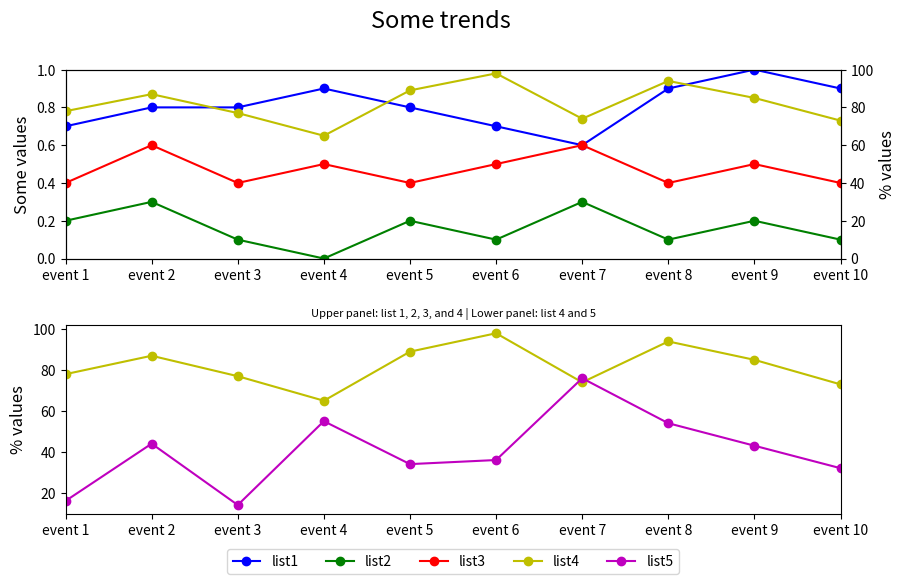

Python code for this plot:

import matplotlib.pyplot as plt

event_index = ['event 1', 'event 2', 'event 3', 'event 4',
               'event 5', 'event 6', 'event 7', 'event 8', 'event 9', 'event 10']
list1 = [0.7, 0.8, 0.8, 0.9, 0.8, 0.7, 0.6, 0.9, 1.0, 0.9]
list2 = [0.2, 0.3, 0.1, 0.0, 0.2, 0.1, 0.3, 0.1, 0.2, 0.1]
list3 = [0.4, 0.6, 0.4, 0.5, 0.4, 0.5, 0.6, 0.4, 0.5, 0.4]
list4 = [78, 87, 77, 65, 89, 98, 74, 94, 85, 73]
list5 = [16, 44, 14, 55, 34, 36, 76, 54, 43, 32]

fig = plt.figure(figsize=(10, 6)) # Added figure size
ax1 = fig.add_subplot(211) # First subplot
ax2 = ax1.twinx() # Twin y-axis for list4

# Plotting the lists
ax1.plot(list1, 'bo-', label='list1')
ax1.plot(list2, 'go-', label='list2')
ax1.plot(list3, 'ro-', label='list3')
ax2.plot(list4, 'yo-', label='list4')

# Axis limits and labels
ax1.set_ylim(0, 1)
ax1.set_xlim(0, len(event_index) - 1) # Adjusted for zero-indexing
ax1.set_xticks(range(len(event_index)))
ax1.set_xticklabels(event_index) # Set x-ticks to match event_index
ax1.set_ylabel('Some values', fontsize=12)
ax2.set_ylabel('% values', fontsize=12)
ax2.set_ylim(0, 100)

ax3 = fig.add_subplot(212) # Second subplot
ax3.set_xlim(0, len(event_index) - 1) # Adjusted for zero-indexing
ax3.set_xticks(range(len(event_index)))
ax3.set_xticklabels(event_index) # Set x-ticks to match event_index
ax3.set_ylabel('% values', fontsize=12)

# Plotting the second subplot
ax3.plot(list4, 'yo-', label='list4')
ax3.plot(list5, 'mo-', label='list5')

# Legend settings
lines = ax1.get_lines() + ax3.get_lines()
labels = [l.get_label() for l in lines]
ax3.legend(lines, labels, loc='upper center', bbox_to_anchor=(0.5, -0.15), ncol=5)

# Titles and subtitles
plt.suptitle('Some trends', fontsize=17, y=0.95) # Slightly increased y value
plt.title('Upper panel: list 1, 2, 3, and 4 | Lower panel: list 4 and 5', fontsize=8)

# Adjust layout
plt.subplots_adjust(top=0.85, hspace=0.35) # Adjust space between plots
plt.show()
